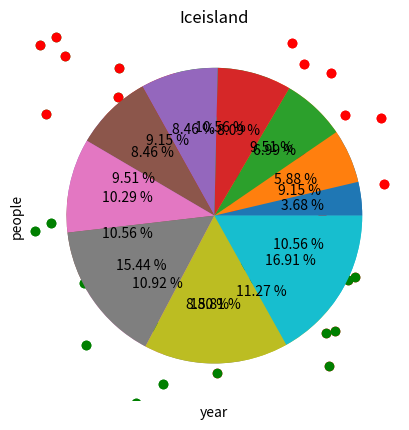

Generate this figure with matplotlib:
import numpy as np
import matplotlib.pyplot as plt

# 二維 陣列
# arr [ row, column]

# # 沿著 row 的方向 axis = 0,  沿著column 的方向 axis = 1, 
# axis =0  代表 兩個學生
# axis =1, 代表 每個學生 國英數成績


# region Create 2d ndarray
arr =np.array(
                [
                    [1,2,3],
                    [4,5,6],
                    [7,8,9],
                    [10,11,12]
                ]
             )
print(arr)



# shape (2,3) tuple 元祖 (兩個列, 三個欄) <class 'tuple'>
print(arr.ndim, arr.shape, arr.dtype)
print(arr.size, arr.itemsize, arr.nbytes)

# arr =np.array(
#                 [
#                     [1,2],
#                     [4,5,6]
#                 ]
#              )

# print(arr.ndim, arr.shape, arr.dtype)
# print(arr.size, arr.itemsize, arr.nbytes)



            

# endregion

# region arr [ row, column] 陣列選取
print(arr[2,2])
print (arr[0:2, 0:2])

print (arr[ : , 0:2])

print (arr[0:2 : , : ])
print (arr[0:2])

print (arr[::-1, :])  # reverser order
print(arr[::-1, ::-1])

print(arr[0:12, 0:12])  # test exception

print (arr[:,[0,2]])
print (arr[arr>5])

# 小測驗 偶數而且>5元素 ; 偶數元素 set 1001 ; else 奇數元素 set  1
print(arr[ (arr %2==0)  &  (arr >5) ])


# 小測驗 周邊 0, 內部 1 -Create a 2d array with 0 on the border and 1 inside (★☆☆)¶ 
arr = np.zeros((10,10))
arr[1:-1,1:-1] = 1
print(arr)

arr = np.ones((10,10))
arr[1:-1,1:-1] = 0
print(arr)



#endregion

# region reshape/T
arr_1d = np.arange(12)
print(arr_1d)

arr_2d = np.arange(12).reshape((3,4))
print (arr_2d)
print (arr_2d.T)


print(np.arange(12).reshape((2,6)))
print(np.arange(12).reshape((6,2)))
print(np.arange(12).reshape((2,2,3))) # 3d

print (arr_2d.reshape((12,)))


# arr 3d
arr_3d =np.array( [
                    [
                        [1,2,3],
                        [4,5,6],
                        [7,8,9],
                        [10,11,12]
                    ],
                    [
                        [1,2,3],
                        [4,5,6],
                        [7,8,9],
                        [10,11,12]
                    ]
                    ]
             )
 
print(arr_3d.ndim, arr.shape, arr.dtype)
print(arr_3d.size, arr.itemsize, arr.nbytes)

print(arr_3d)

# endregion

# region axis
arr =np.array(
                [
                    [1,2,3],
                    [4,5,6],
                    [7,8,9]
                ]
             )
print(arr)

# # 沿著 row 的方向 axis = 0,  沿著column 的方向 axis = 1, 
# axis =0  代表 兩個學生
# axis =1, 代表 每個學生 國英數成績

print(arr.sum(axis= None))
print(arr.sum())

print(arr.sum(axis=0))
print(arr.sum(axis=1))

print (arr.mean(0))
print (arr.mean(1))

print (arr.max(0))
print (arr.max(1))

print (arr.min(0))
print (arr.min(1))

print(np.mean([1,2,100,200,333]))
print(np.median([1,2,100,200,333]))


arr = np.array([[3,1],
                [1,4]])
              
print (arr.sort(axis=0)) # sort an array in place
print (arr)


# endregion

# region random  & plt

arr = np.random.randint(60,101,(10,3))
print (arr)


arr = np.array(  np.random.randint(60,101,(100)))
arr.sort() #Sort an array, in-place.

print (arr)

# plot(x, y, color='green', marker='o', markersize=12 ,linestyle='dashed', linewidth=2)
#        
# https://matplotlib.org/api/_as_gen/matplotlib.pyplot.plot.html#matplotlib.pyplot.plot

# x, y
plt.plot(arr, color='red', marker='x')
plt.show()

years = np.arange(2009,2019)
population = np.random.randint(25,33,(years.size))

plt.plot(years, population, color='green')
plt.plot(years, population*1.5, color='blue',linestyle='dashed', linewidth=2)

plt.xlabel('Year')
plt.ylabel('Population')
plt.title('Simple Plot')

plt.show()

plt.pie(population, autopct='%.2f %%')  # 只要一個資料參數 y, x 可省略
plt.show()

x = np.random.randn(100)
y = np.random.randn(100)

print(x>0)

plt.scatter(x[x>0], y[x>0], c='r')
plt.scatter(x[x<=0], y[x<=0], c='g')
plt.show()

# 小測驗 scatter y > 0 紅色 
print(y>0)

plt.scatter(x[y>0], y[y>0], c='r')
plt.scatter(x[y<=0], y[y<=0], c='g')
plt.show()

print(x)
print(y)



# 小測驗　冰島人口成長率
year = np.arange(2007, 2017,)
people = np.array(np.random.randint(10, 50, (year.size)))
people.sort()

plt.plot(year, people, color="green")
plt.plot(year, people*2, color="blue", linestyle='dashed', linewidth=2)
plt.xlabel("year")
plt.ylabel("people")
plt.title("Iceisland")
plt.show()
plt.pie(people, autopct='%.2f %%')
plt.show()
# endregion

print('end')

